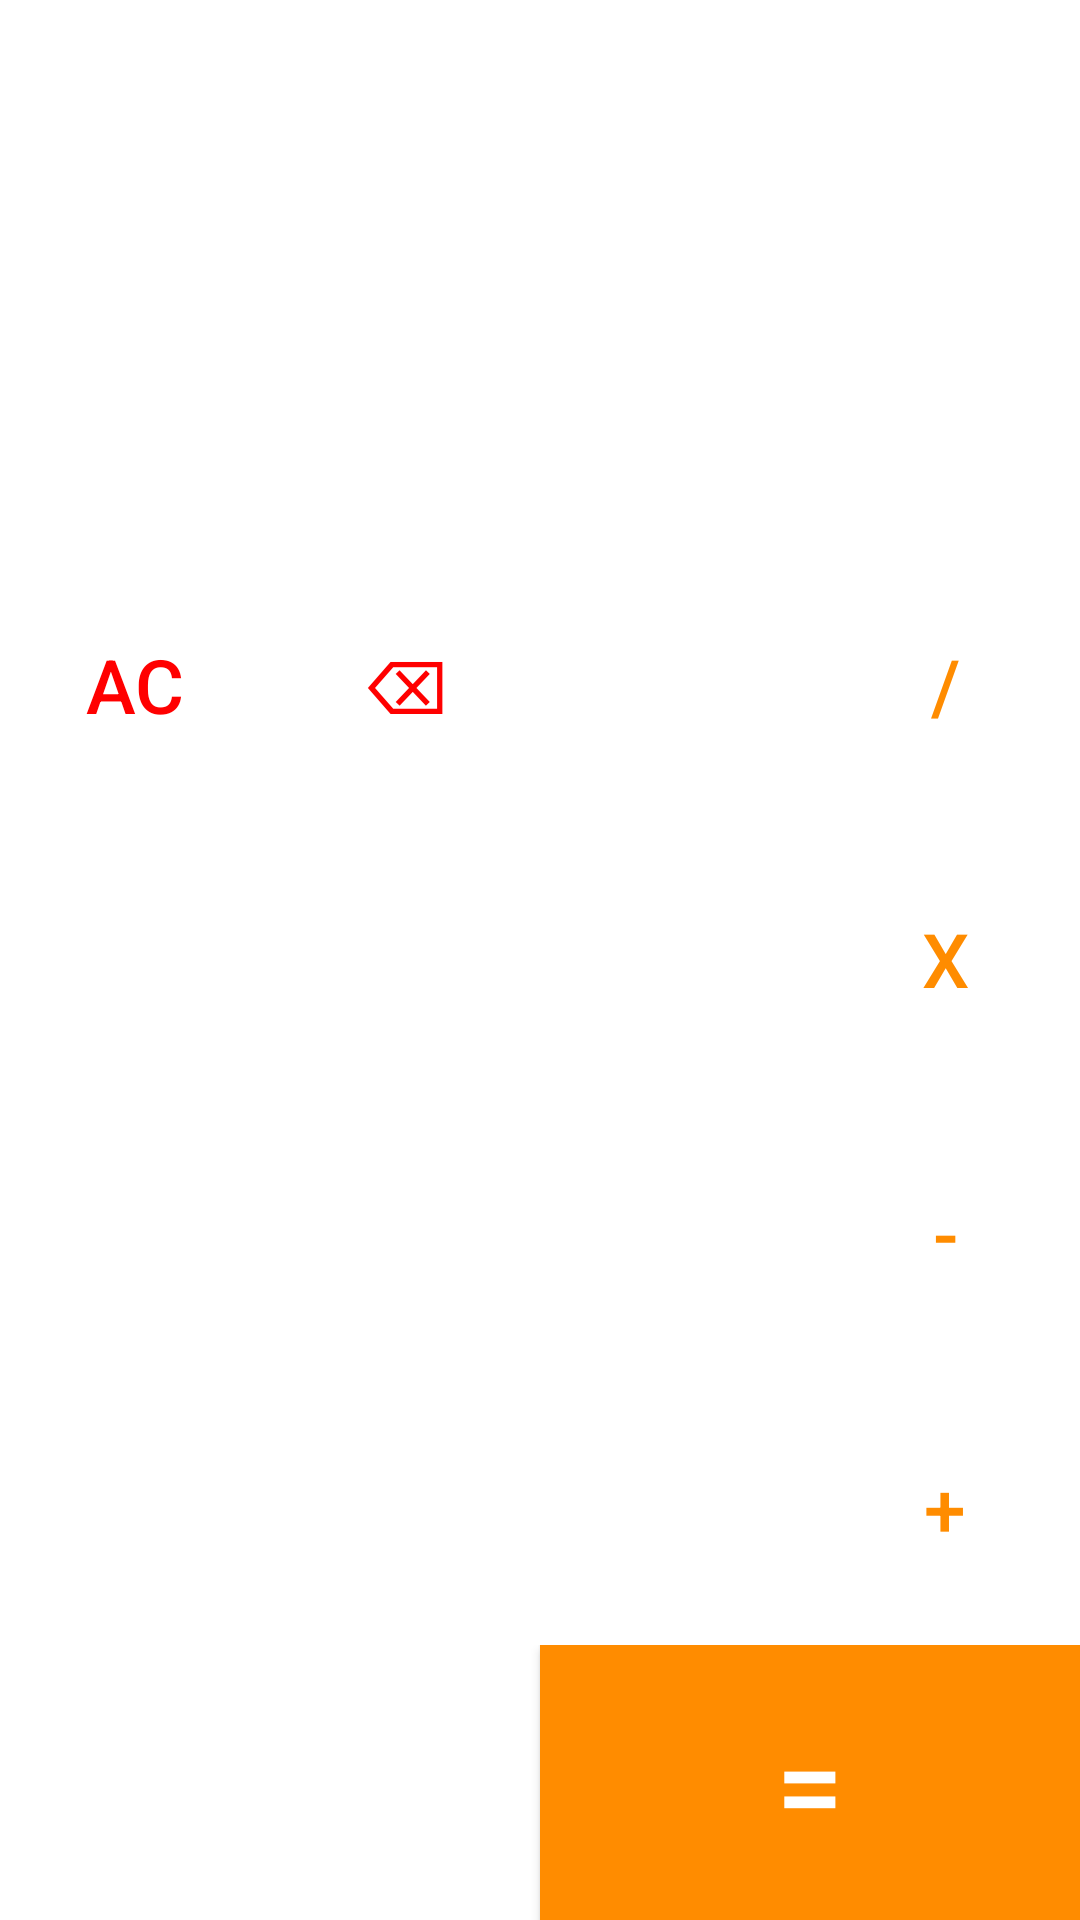

Write the Android layout XML for this screen, with the resource values it uses.
<!-- AndroidManifest.xml: application theme Theme.MoneyManagerCapstone -->
<!-- res/layout/activity_calculator.xml -->
<?xml version="1.0" encoding="utf-8"?>
<LinearLayout xmlns:android="http://schemas.android.com/apk/res/android"
    xmlns:app="http://schemas.android.com/apk/res-auto"
    xmlns:tools="http://schemas.android.com/tools"
    android:layout_width="match_parent"
    android:layout_height="match_parent"
    android:orientation="vertical"
    tools:context=".ui.calculator.CalculatorActivity"
    tools:ignore="HardcodedText">

    <androidx.constraintlayout.widget.ConstraintLayout
        android:layout_width="match_parent"
        android:layout_height="0dp"
        android:layout_weight="2"
        android:padding="20dp">

        <TextView
            android:id="@+id/workingsTV"
            android:layout_width="match_parent"
            android:layout_height="wrap_content"
            android:lines="2"
            android:maxLines="2"
            android:text=""
            android:textAlignment="textEnd"
            android:textColor="@color/green"
            android:textSize="25sp"
            app:layout_constraintBottom_toTopOf="@id/resultsTV"
            app:layout_constraintLeft_toLeftOf="parent"
            app:layout_constraintRight_toRightOf="parent"
            app:layout_constraintTop_toTopOf="parent" />

        <TextView
            android:id="@+id/resultsTV"
            android:layout_width="match_parent"
            android:layout_height="wrap_content"
            android:lines="1"
            android:maxLines="1"
            android:text=""
            android:textAlignment="textEnd"
            android:textColor="@color/green"
            android:textSize="40sp"
            app:layout_constraintBottom_toBottomOf="parent"
            app:layout_constraintLeft_toLeftOf="parent"
            app:layout_constraintRight_toRightOf="parent" />


    </androidx.constraintlayout.widget.ConstraintLayout>

    <LinearLayout style="@style/buttonRow">

        <Button
            android:id="@+id/btn_clear"
            style="@style/buttonNumber"
            android:text="AC"
            android:textColor="@color/red" />

        <Button
            android:id="@+id/btn_back_space"
            style="@style/buttonNumber"
            android:text="⌫"
            android:textColor="@color/red" />

        <Button
            style="@style/buttonNumber"
            android:text="" />

        <Button
            style="@style/buttonOperator"
            android:text="/" />

    </LinearLayout>

    <LinearLayout style="@style/buttonRow">

        <Button
            style="@style/buttonNumber"
            android:text="7" />

        <Button
            style="@style/buttonNumber"
            android:text="8" />

        <Button
            style="@style/buttonNumber"
            android:text="9" />

        <Button
            style="@style/buttonOperator"
            android:text="x" />

    </LinearLayout>

    <LinearLayout style="@style/buttonRow">

        <Button
            style="@style/buttonNumber"
            android:text="4" />

        <Button
            style="@style/buttonNumber"
            android:text="5" />

        <Button
            style="@style/buttonNumber"
            android:text="6" />

        <Button
            style="@style/buttonOperator"
            android:text="-" />

    </LinearLayout>

    <LinearLayout style="@style/buttonRow">

        <Button
            style="@style/buttonNumber"
            android:text="1" />

        <Button
            style="@style/buttonNumber"
            android:text="2" />

        <Button
            style="@style/buttonNumber"
            android:text="3" />

        <Button
            style="@style/buttonOperator"
            android:text="+" />

    </LinearLayout>

    <LinearLayout style="@style/buttonRow">

        <Button
            style="@style/buttonNumber"
            android:text="." />

        <Button
            style="@style/buttonNumber"
            android:text="0" />

        <Button
            android:id="@+id/btn_calculate"
            style="@style/buttonNumber"
            android:layout_weight="2"
            android:background="@color/orange"
            android:text="="
            android:textSize="40sp" />

    </LinearLayout>


</LinearLayout>
<!-- resources referenced by this layout -->
<resources>
  <color name="green">#90EC48</color>
  <color name="orange">#FF8c00</color>
  <color name="red">#FF0000</color>
  <style name="buttonNumber">
          <item name="android:layout_weight">1</item>
          <item name="android:layout_width">0dp</item>
          <item name="android:layout_height">match_parent</item>
          <item name="android:background">@null</item>
          <item name="android:textSize">25sp</item>
          <item name="android:textColor">@color/white</item>
          <item name="android:onClick">numberAction</item>
      </style>
  <style name="buttonOperator">
          <item name="android:layout_weight">1</item>
          <item name="android:layout_width">0dp</item>
          <item name="android:layout_height">match_parent</item>
          <item name="android:background">@null</item>
          <item name="android:textSize">25sp</item>
          <item name="android:textColor">@color/orange</item>
          <item name="android:onClick">operationAction</item>
      </style>
  <style name="buttonRow">
          <item name="android:layout_weight">1</item>
          <item name="android:layout_width">match_parent</item>
          <item name="android:layout_height">0dp</item>
      </style>
  <style name="Theme.MoneyManagerCapstone" parent="Theme.MaterialComponents.DayNight.DarkActionBar">
          
          <item name="colorPrimary">@color/green</item>
          <item name="colorPrimaryVariant">@color/green_darker</item>
          <item name="colorOnPrimary">@color/white</item>
          
          <item name="colorSecondary">@color/green</item>
          <item name="colorSecondaryVariant">@color/green</item>
          <item name="colorOnSecondary">@color/black</item>
          
          <item name="android:statusBarColor" tools:targetApi="l">?attr/colorPrimaryVariant</item>
          
      </style>
  <color name="white">#FFFFFFFF</color>
  <color name="green_darker">#5bb900</color>
  <color name="black">#FF000000</color>
</resources>
